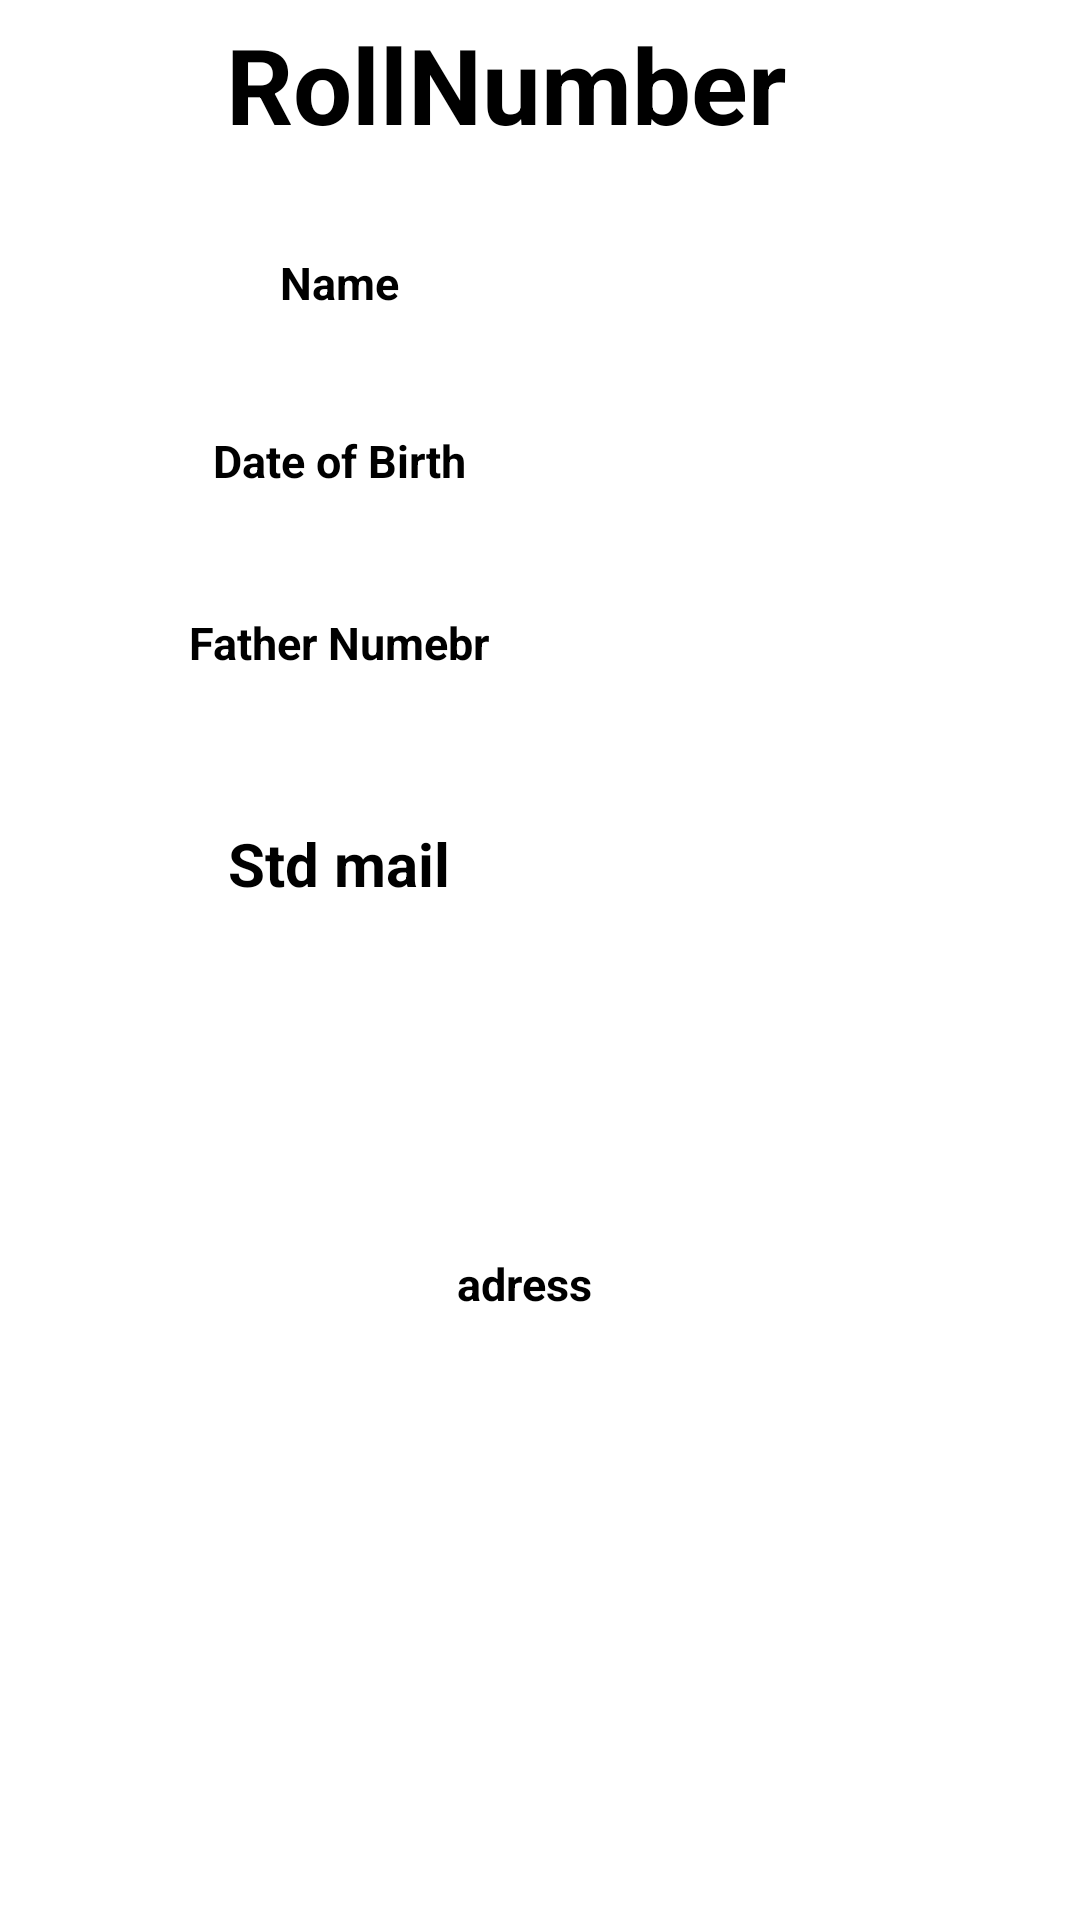

The Android layout XML behind this screen, and the referenced resources:
<!-- AndroidManifest.xml: application theme Theme.MentorsApp -->
<!-- res/layout/activity_studentpage.xml -->
<?xml version="1.0" encoding="utf-8"?>
<androidx.constraintlayout.widget.ConstraintLayout
    xmlns:android="http://schemas.android.com/apk/res/android"
    xmlns:app="http://schemas.android.com/apk/res-auto"
    xmlns:tools="http://schemas.android.com/tools"
    android:layout_width="match_parent"
    android:layout_height="match_parent"
    tools:context=".StudentPage"
    android:background="@color/white">

    <TextView
        android:id="@+id/rollNumber"
        android:layout_width="222dp"
        android:layout_height="66dp"
        android:text="RollNumber"
        android:textAlignment="center"
        android:textColor="@color/black"
        android:textSize="35sp"
        android:textStyle="bold"
        app:layout_constraintBottom_toBottomOf="parent"
        app:layout_constraintEnd_toEndOf="parent"
        app:layout_constraintHorizontal_bias="0.417"
        app:layout_constraintStart_toStartOf="parent"
        app:layout_constraintTop_toTopOf="parent"
        app:layout_constraintVertical_bias="0.008" />

    <TextView
        android:id="@+id/nametV"
        android:layout_width="186dp"
        android:layout_height="40dp"
        android:text="Name"
        android:textAlignment="center"
        android:textColor="@color/black"
        android:textSize="15sp"
        android:textStyle="bold"
        app:layout_constraintBottom_toBottomOf="parent"
        app:layout_constraintEnd_toEndOf="parent"
        app:layout_constraintHorizontal_bias="0.115"
        app:layout_constraintStart_toStartOf="parent"
        app:layout_constraintTop_toTopOf="parent"
        app:layout_constraintVertical_bias="0.14" />

    <TextView
        android:id="@+id/dob"
        android:layout_width="186dp"
        android:layout_height="40dp"
        android:text="Date of Birth"
        android:textAlignment="center"
        android:textColor="@color/black"
        android:textSize="15sp"
        android:textStyle="bold"
        app:layout_constraintBottom_toBottomOf="parent"
        app:layout_constraintEnd_toEndOf="parent"
        app:layout_constraintHorizontal_bias="0.115"
        app:layout_constraintStart_toStartOf="parent"
        app:layout_constraintTop_toTopOf="parent"
        app:layout_constraintVertical_bias="0.239" />

    <TextView
        android:id="@+id/fatherno"
        android:layout_width="186dp"
        android:layout_height="40dp"
        android:text="Father Numebr"
        android:textAlignment="center"
        android:textColor="@color/black"
        android:textSize="15sp"
        android:textStyle="bold"
        app:layout_constraintBottom_toBottomOf="parent"
        app:layout_constraintEnd_toEndOf="parent"
        app:layout_constraintHorizontal_bias="0.115"
        app:layout_constraintStart_toStartOf="parent"
        app:layout_constraintTop_toTopOf="parent"
        app:layout_constraintVertical_bias="0.34" />

    <TextView
        android:id="@+id/addresstV"
        android:layout_width="341dp"
        android:layout_height="164dp"
        android:text="adress"
        android:gravity="center"
        android:textColor="@color/black"
        android:textSize="15sp"
        android:textStyle="bold"
        app:layout_constraintBottom_toBottomOf="parent"
        app:layout_constraintEnd_toEndOf="parent"
        app:layout_constraintHorizontal_bias="0.228"
        app:layout_constraintStart_toStartOf="parent"
        app:layout_constraintTop_toTopOf="parent"
        app:layout_constraintVertical_bias="0.727" />

    <TextView
        android:id="@+id/stdmail"
        android:layout_width="186dp"
        android:layout_height="40dp"
        android:text="Std mail"
        android:textAlignment="center"
        android:textColor="@color/black"
        android:textSize="20sp"
        android:textStyle="bold"
        app:layout_constraintBottom_toBottomOf="parent"
        app:layout_constraintEnd_toEndOf="parent"
        app:layout_constraintHorizontal_bias="0.115"
        app:layout_constraintStart_toStartOf="parent"
        app:layout_constraintTop_toTopOf="parent"
        app:layout_constraintVertical_bias="0.457" />

</androidx.constraintlayout.widget.ConstraintLayout>
<!-- resources referenced by this layout -->
<resources>
  <color name="black">#FF000000</color>
  <color name="white">#FFFFFFFF</color>
  <style name="Theme.MentorsApp" parent="Theme.MaterialComponents.DayNight.NoActionBar">
          
          <item name="colorPrimary">@color/purple_500</item>
          <item name="colorPrimaryVariant">@color/purple_700</item>
          <item name="colorOnPrimary">@color/white</item>
          
          <item name="colorSecondary">@color/teal_200</item>
          <item name="colorSecondaryVariant">@color/teal_700</item>
          <item name="colorOnSecondary">@color/black</item>
          
          <item name="android:statusBarColor">?attr/colorPrimaryVariant</item>
          
      </style>
  <color name="purple_500">#6624DB</color>
  <color name="purple_700">#FF3700B3</color>
  <color name="teal_200">#FF03DAC5</color>
  <color name="teal_700">#FF018786</color>
</resources>
